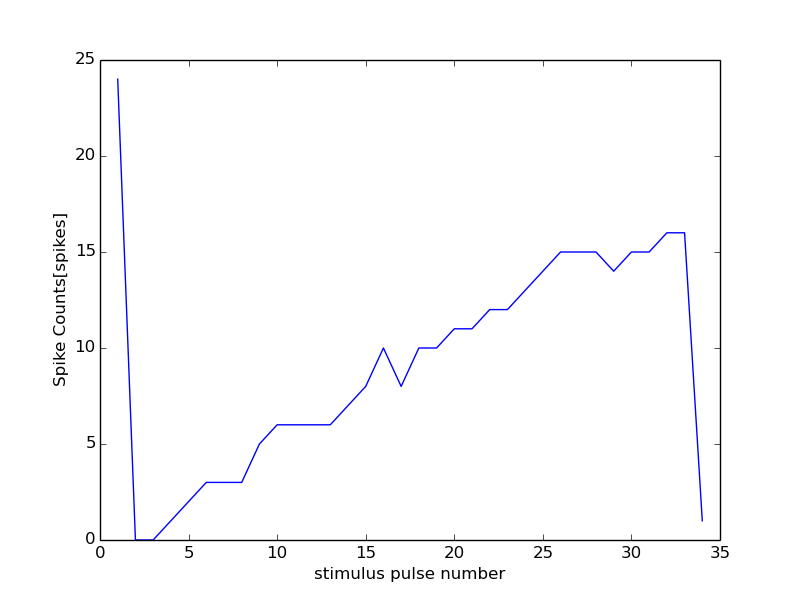

Data behind this chart, as committed beside it:
42000, 16500
0, 0
1, 24
2, 0
3, 0
4, 1
5, 2
6, 3
7, 3
8, 3
9, 5
10, 6
11, 6
12, 6
13, 6
14, 7
15, 8
16, 10
17, 8
18, 10
19, 10
20, 11
21, 11
22, 12
23, 12
24, 13
25, 14
26, 15
27, 15
28, 15
29, 14
30, 15
31, 15
32, 16
33, 16
34, 1
